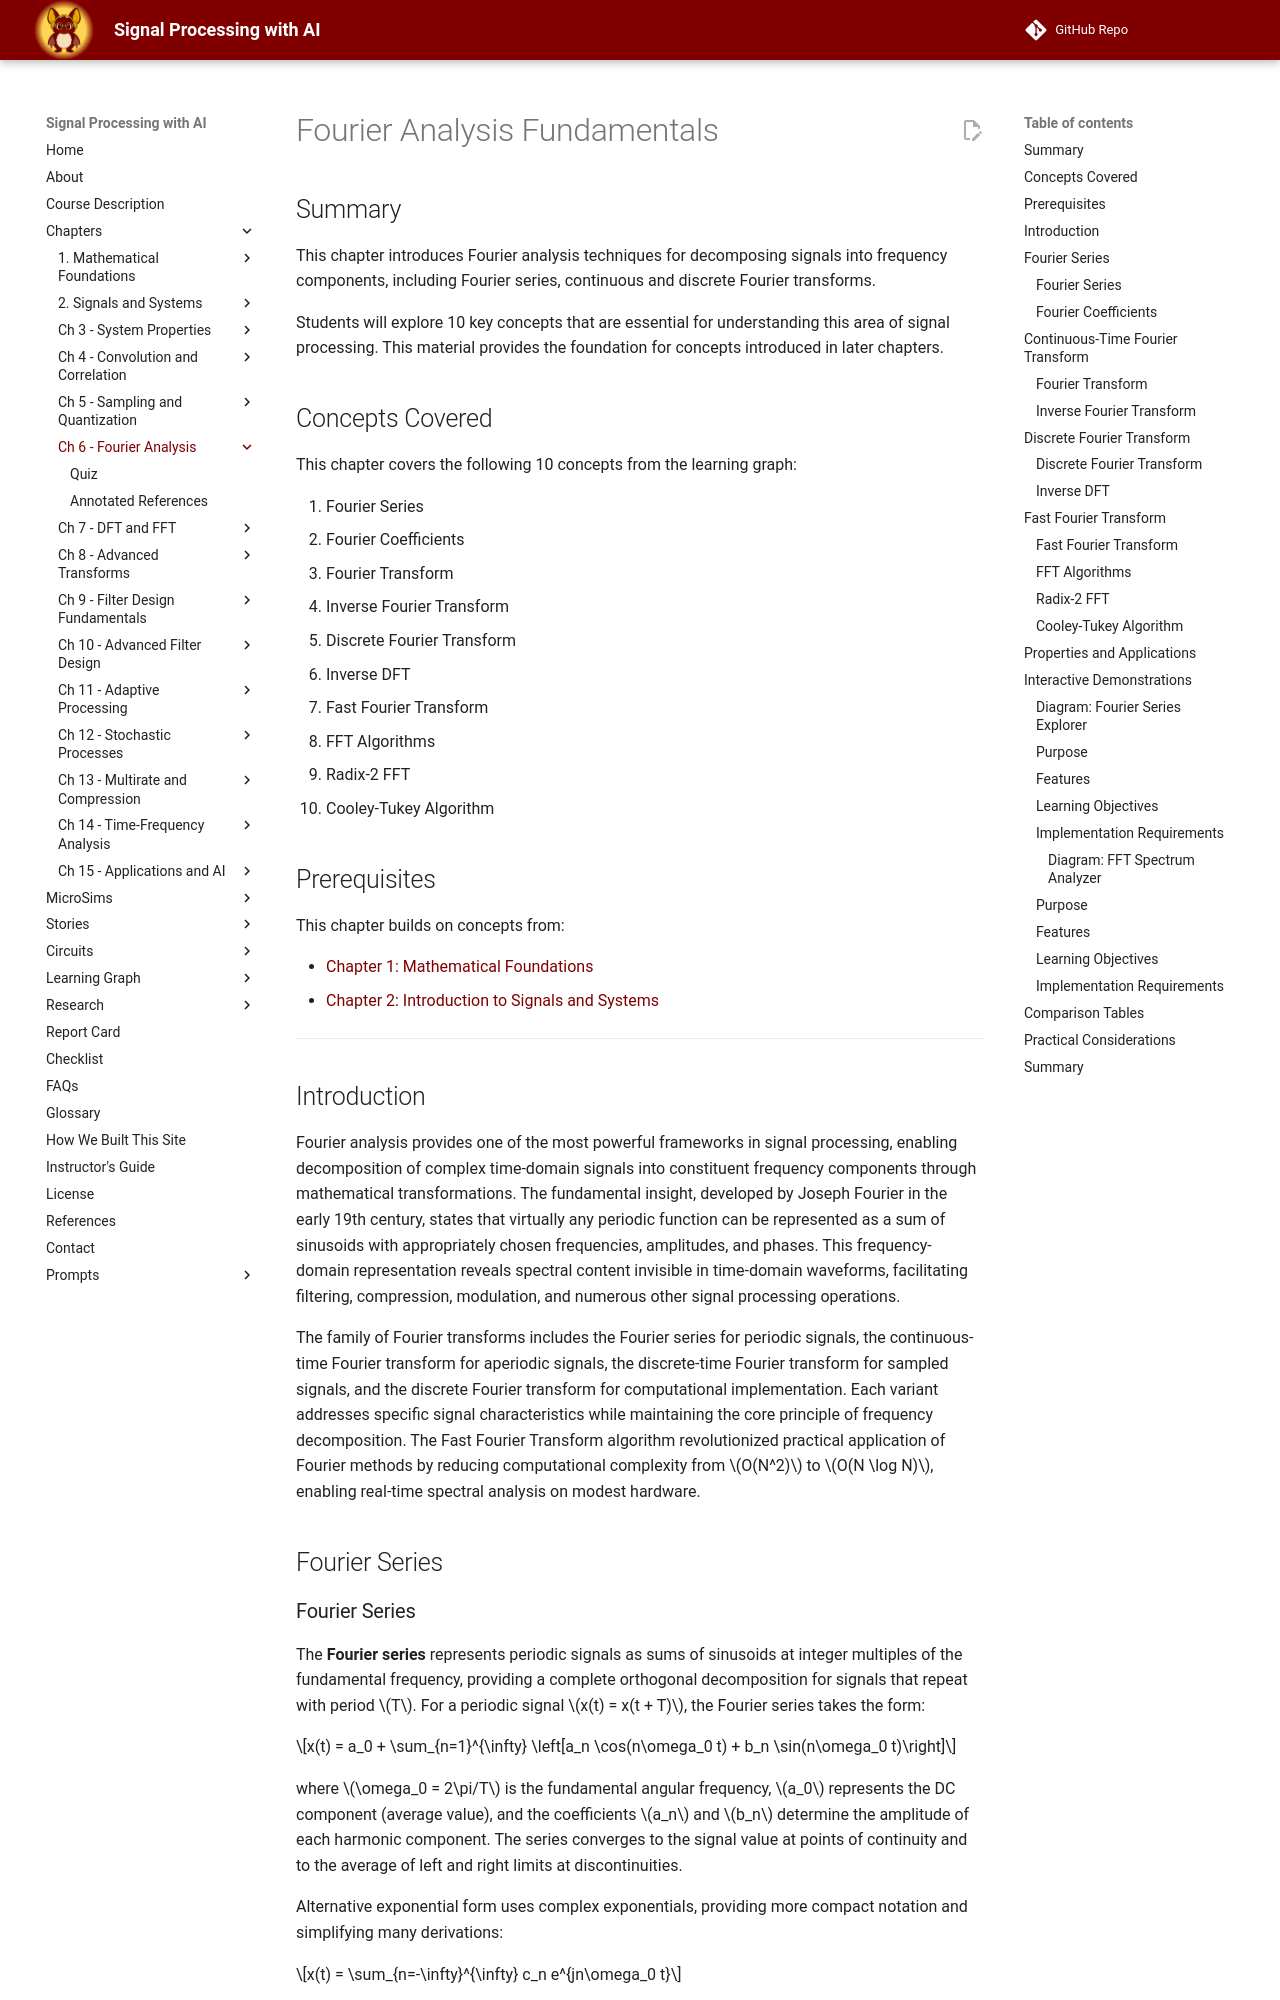

repository: dmccreary/signal-processing · page: chapters/06-fourier-analysis-fundamentals/index.html · generator: mkdocs

# Fourier Analysis Fundamentals

## Summary

This chapter introduces Fourier analysis techniques for decomposing signals into frequency components, including Fourier series, continuous and discrete Fourier transforms.

Students will explore 10 key concepts that are essential for understanding this area of signal processing. This material provides the foundation for concepts introduced in later chapters.

## Concepts Covered

This chapter covers the following 10 concepts from the learning graph:

96. Fourier Series
97. Fourier Coefficients
98. Fourier Transform
99. Inverse Fourier Transform
100. Discrete Fourier Transform
101. Inverse DFT
102. Fast Fourier Transform
103. FFT Algorithms
104. Radix-2 FFT
105. Cooley-Tukey Algorithm

## Prerequisites

This chapter builds on concepts from:

- [Chapter 1: Mathematical Foundations](../01-mathematical-foundations/index.md)
- [Chapter 2: Introduction to Signals and Systems](../02-introduction-to-signals-and-systems/index.md)

---

## Introduction

Fourier analysis provides one of the most powerful frameworks in signal processing, enabling decomposition of complex time-domain signals into constituent frequency components through mathematical transformations. The fundamental insight, developed by Joseph Fourier in the early 19th century, states that virtually any periodic function can be represented as a sum of sinusoids with appropriately chosen frequencies, amplitudes, and phases. This frequency-domain representation reveals spectral content invisible in time-domain waveforms, facilitating filtering, compression, modulation, and numerous other signal processing operations.

The family of Fourier transforms includes the Fourier series for periodic signals, the continuous-time Fourier transform for aperiodic signals, the discrete-time Fourier transform for sampled signals, and the discrete Fourier transform for computational implementation. Each variant addresses specific signal characteristics while maintaining the core principle of frequency decomposition. The Fast Fourier Transform algorithm revolutionized practical application of Fourier methods by reducing computational complexity from $O(N^2)$ to $O(N \log N)$, enabling real-time spectral analysis on modest hardware.

## Fourier Series

### Fourier Series

The **Fourier series** represents periodic signals as sums of sinusoids at integer multiples of the fundamental frequency, providing a complete orthogonal decomposition for signals that repeat with period $T$. For a periodic signal $x(t) = x(t + T)$, the Fourier series takes the form:

$$x(t) = a_0 + \sum_{n=1}^{\infty} \left[a_n \cos(n\omega_0 t) + b_n \sin(n\omega_0 t)\right]$$

where $\omega_0 = 2\pi/T$ is the fundamental angular frequency, $a_0$ represents the DC component (average value), and the coefficients $a_n$ and $b_n$ determine the amplitude of each harmonic component. The series converges to the signal value at points of continuity and to the average of left and right limits at discontinuities.

Alternative exponential form uses complex exponentials, providing more compact notation and simplifying many derivations:

$$x(t) = \sum_{n=-\infty}^{\infty} c_n e^{jn\omega_0 t}$$

The orthogonality of sinusoids over one period ensures that each Fourier coefficient can be computed independently, making the representation unique and complete for square-integrable periodic functions.
